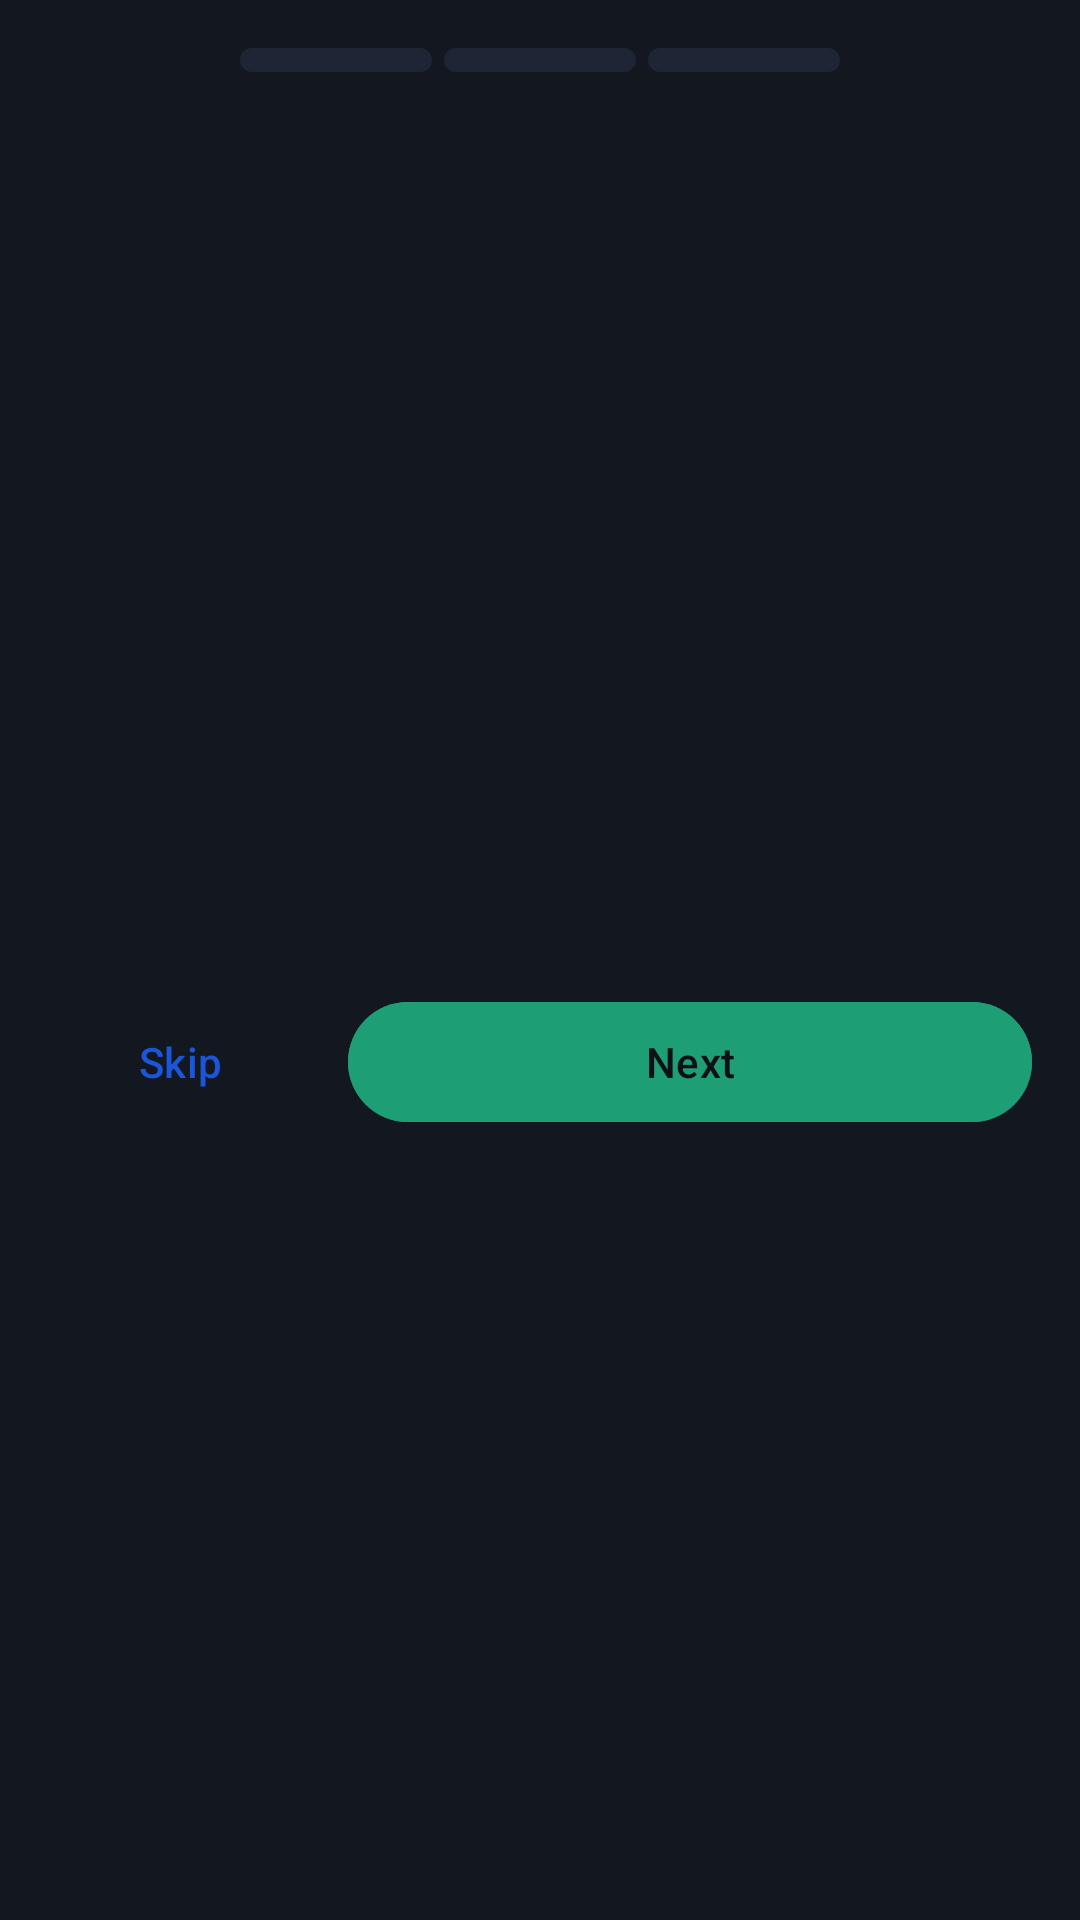

Layout XML and referenced resources for this Android screen:
<!-- AndroidManifest.xml: application theme Theme.SmartAssetManagement -->
<!-- res/layout/bottom_sheet_wizard.xml -->
<?xml version="1.0" encoding="utf-8"?>
<LinearLayout
    xmlns:android="http://schemas.android.com/apk/res/android"
    xmlns:app="http://schemas.android.com/apk/res-auto"
    android:id="@+id/rootWizardSheet"
    android:layout_width="match_parent"
    android:layout_height="wrap_content"
    android:background="@color/dash_surface"
    android:orientation="vertical"
    android:paddingTop="16dp"
    android:paddingBottom="32dp">

    
    <LinearLayout
        android:layout_width="200dp"
        android:layout_height="wrap_content"
        android:layout_gravity="center_horizontal"
        android:layout_marginBottom="32dp"
        android:orientation="horizontal">

        <View
            android:id="@+id/ind1"
            android:layout_width="0dp"
            android:layout_height="8dp"
            android:layout_weight="1"
            android:layout_marginEnd="4dp"
            android:background="@drawable/bg_step_inactive" />

        <View
            android:id="@+id/ind2"
            android:layout_width="0dp"
            android:layout_height="8dp"
            android:layout_weight="1"
            android:layout_marginEnd="4dp"
            android:background="@drawable/bg_step_inactive" />

        <View
            android:id="@+id/ind3"
            android:layout_width="0dp"
            android:layout_height="8dp"
            android:layout_weight="1"
            android:background="@drawable/bg_step_inactive" />
    </LinearLayout>

    
    <FrameLayout
        android:id="@+id/wizardContentContainer"
        android:layout_width="match_parent"
        android:layout_height="wrap_content"
        android:minHeight="250dp"
        android:background="@color/dash_surface"
        android:layout_marginHorizontal="16dp" />

    
    <com.google.android.material.textview.MaterialTextView
        android:id="@+id/textError"
        android:layout_width="match_parent"
        android:layout_height="wrap_content"
        android:layout_marginHorizontal="16dp"
        android:background="@color/error_container"
        android:paddingHorizontal="16dp"
        android:paddingVertical="12dp"
        android:textColor="@color/on_error_container"
        android:textAppearance="?attr/textAppearanceBodyMedium"
        android:visibility="gone" />

    
    <LinearLayout
        android:layout_width="match_parent"
        android:layout_height="wrap_content"
        android:layout_marginHorizontal="16dp"
        android:layout_marginTop="24dp"
        android:gravity="end"
        android:orientation="horizontal">

        <com.google.android.material.button.MaterialButton
            android:id="@+id/btnSkip"
            style="@style/Widget.Material3.Button.TextButton"
            android:layout_width="wrap_content"
            android:layout_height="wrap_content"
            android:text="Skip" />

        <com.google.android.material.button.MaterialButton
            android:id="@+id/btnNext"
            style="@style/Widget.Material3.Button.UnelevatedButton"
            android:layout_width="0dp"
            android:layout_height="wrap_content"
            android:layout_weight="1"
            android:layout_marginStart="12dp"
            android:backgroundTint="@color/dash_teal"
            android:textColor="@color/dash_bg"
            android:text="Next" />
    </LinearLayout>

</LinearLayout>
<!-- resources referenced by this layout -->
<resources>
  <color name="dash_bg">#0D1117</color>
  <color name="dash_surface">#131820</color>
  <color name="dash_teal">#1D9E75</color>
  <color name="error_container">#FFEBEE</color>
  <color name="on_error_container">#FF410E0B</color>
  <!-- drawable bg_step_inactive (drawable) -->
  <?xml version="1.0" encoding="utf-8"?>
  <shape xmlns:android="http://schemas.android.com/apk/res/android">
      <solid android:color="@color/dash_border" />
      <corners android:radius="4dp" />
  </shape>
  <style name="Theme.SmartAssetManagement" parent="Theme.Material3.DayNight.NoActionBar">
  
          <item name="colorPrimary">@color/md_theme_light_primary</item>
          <item name="colorOnPrimary">@color/md_theme_light_onPrimary</item>
          <item name="colorPrimaryContainer">@color/md_theme_light_primary</item>
  
          <item name="colorSecondary">@color/md_theme_light_secondary</item>
          <item name="colorOnSecondary">@color/md_theme_light_onSecondary</item>
  
          <item name="colorTertiary">@color/md_theme_light_tertiary</item>
          <item name="colorOnTertiary">@color/md_theme_light_onTertiary</item>
  
          <item name="background">@color/md_theme_light_background</item>
          <item name="colorSurface">@color/md_theme_light_surface</item>
  
          <item name="colorOnBackground">@color/md_theme_light_onBackground</item>
          <item name="colorOnSurface">@color/md_theme_light_onSurface</item>
  
          <item name="colorError">@color/md_theme_light_error</item>
          <item name="colorOnError">@color/md_theme_light_onError</item>
  
          <item name="colorSurfaceVariant">@color/md_theme_light_surface</item>
  
          <item name="android:statusBarColor">@color/dash_bg</item>
          <item name="android:navigationBarColor">@color/dash_teal_surface</item>
          <item name="android:windowLightStatusBar">true</item>
  
  
  
  
  
      </style>
  <color name="dash_border">#1E2535</color>
  <color name="md_theme_light_primary">#1A56DB</color>
  <color name="md_theme_light_onPrimary">#FFFFFF</color>
  <color name="md_theme_light_secondary">#5A6270</color>
  <color name="md_theme_light_onSecondary">#FFFFFF</color>
  <color name="md_theme_light_tertiary">#006B5E</color>
  <color name="md_theme_light_onTertiary">#FFFFFF</color>
  <color name="md_theme_light_background">#F8F9FA</color>
  <color name="md_theme_light_surface">#F8F9FA</color>
  <color name="md_theme_light_onBackground">#1A1C1E</color>
  <color name="md_theme_light_onSurface">#1A1C1E</color>
  <color name="md_theme_light_error">#BA1A1A</color>
  <color name="md_theme_light_onError">#FFFFFF</color>
  <color name="dash_teal_surface">#0F3D2E</color>
</resources>
